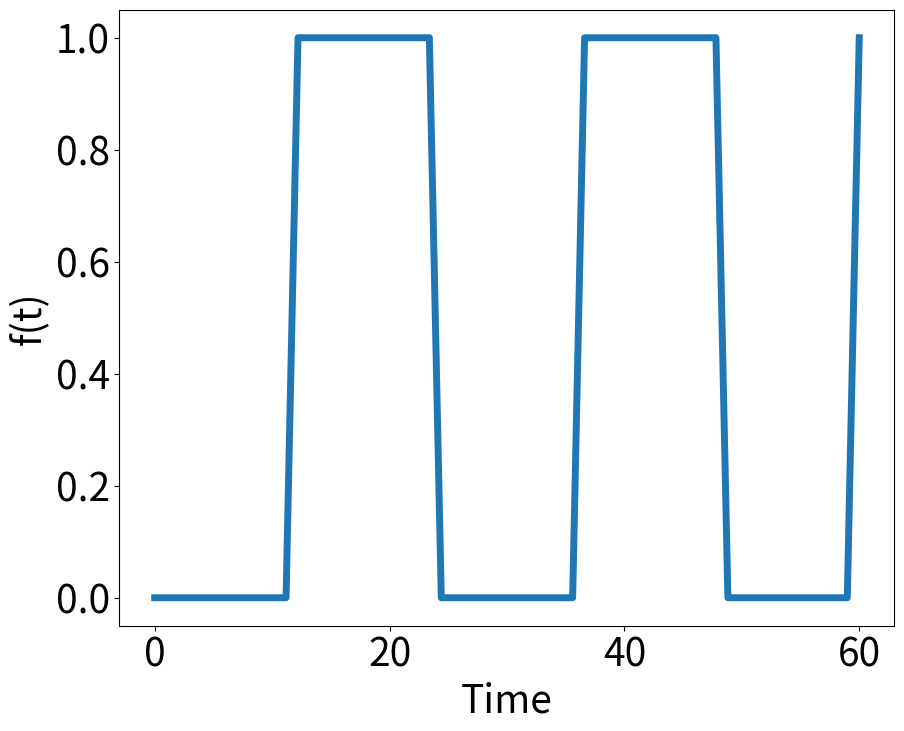
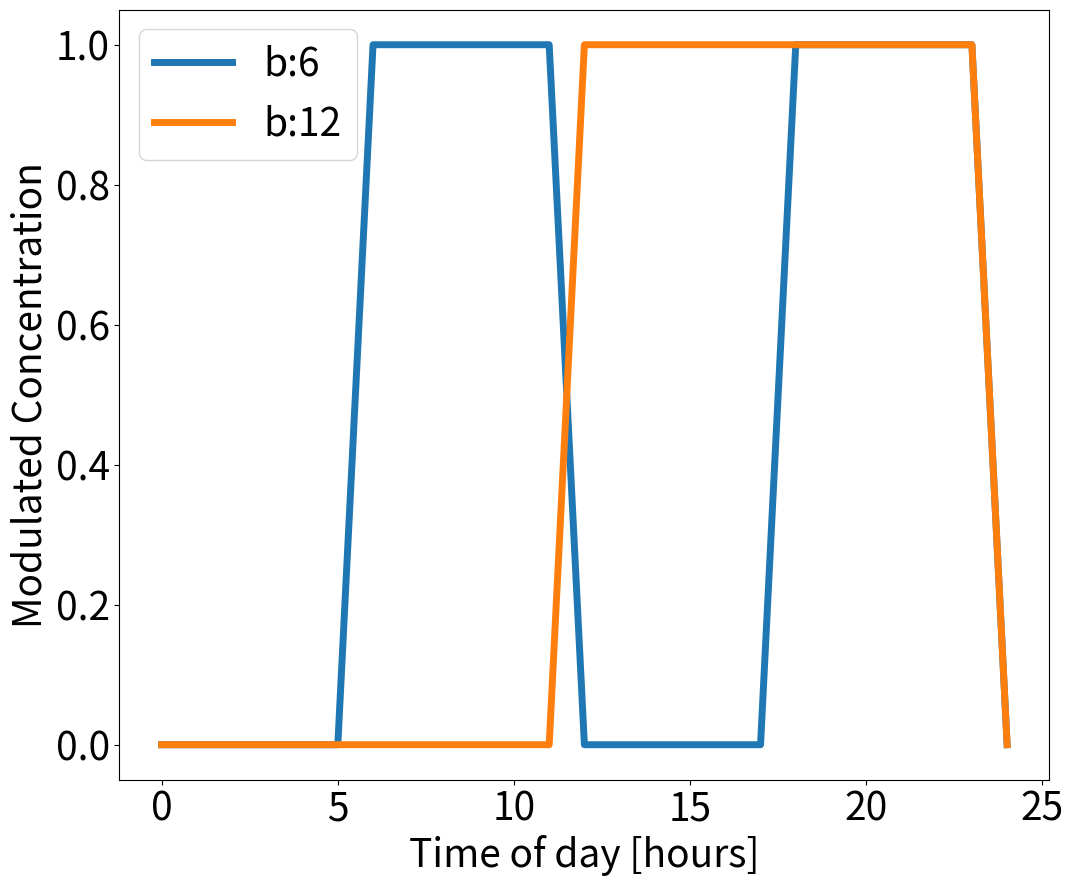
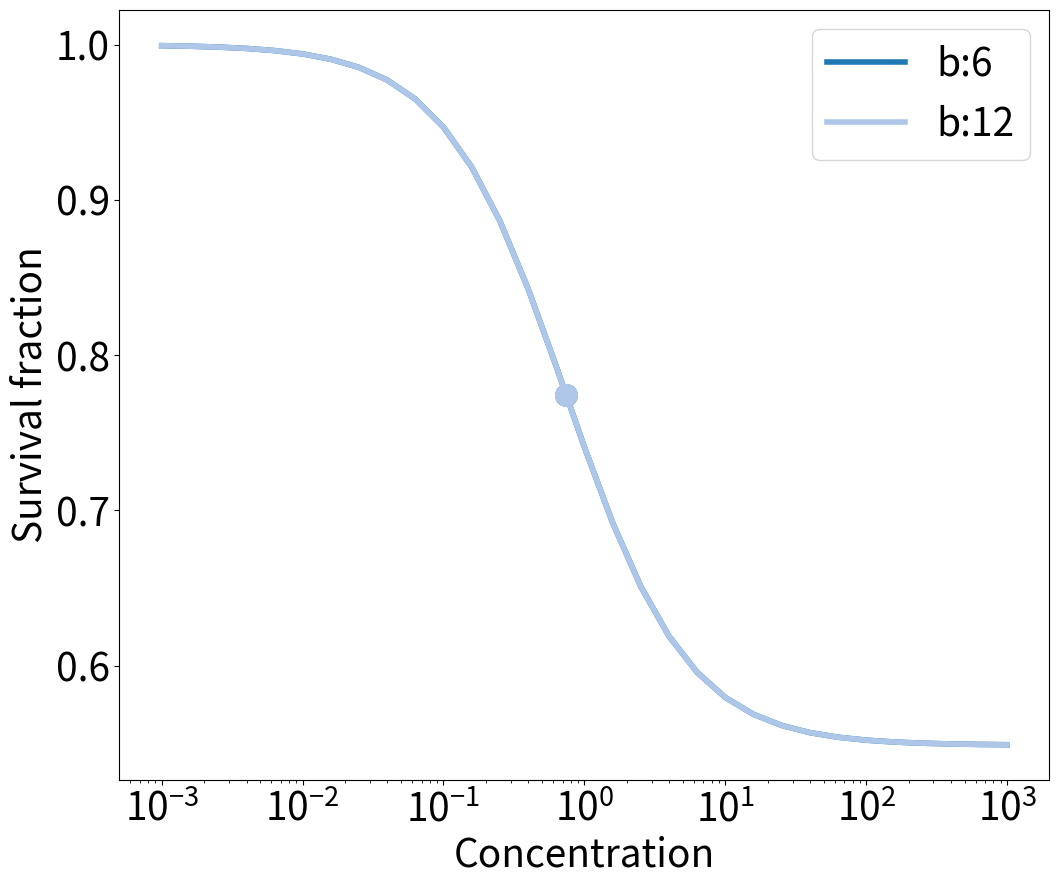
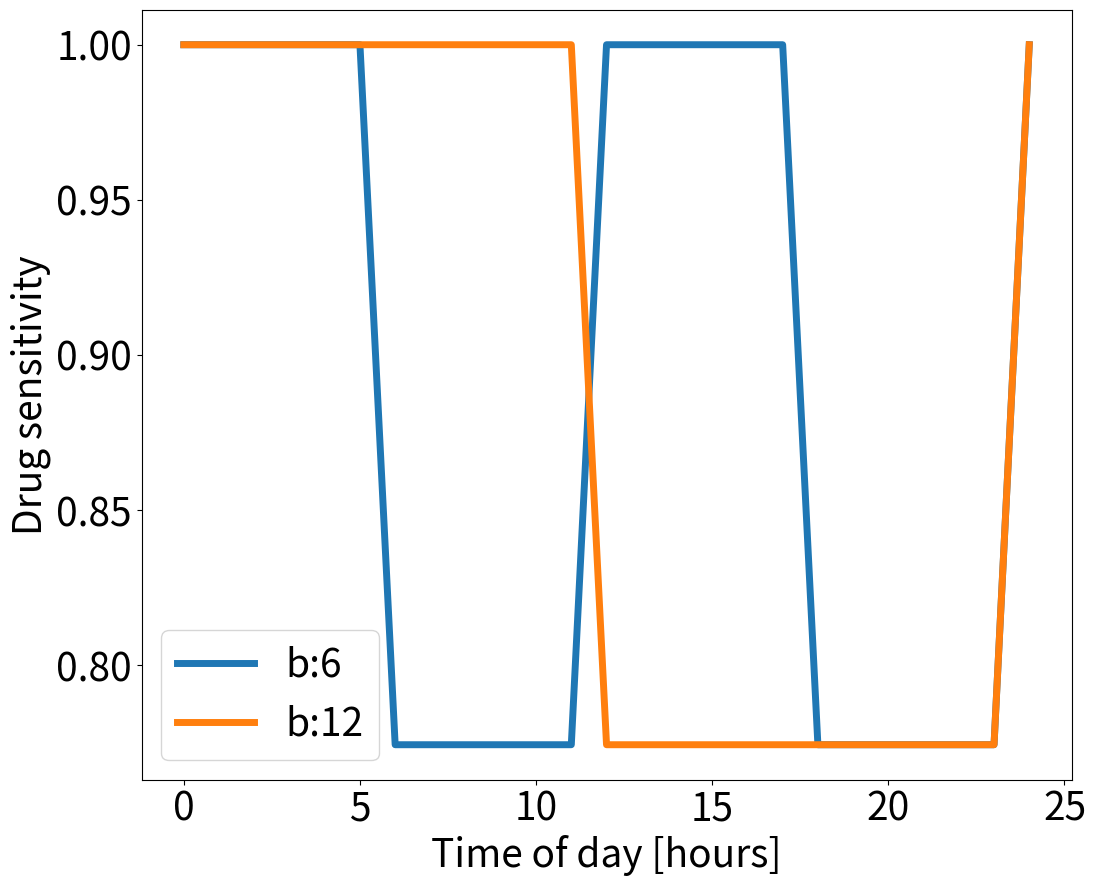

Here is the Python script that generated these plots, in order:
#!/usr/bin/env python3
# -*- coding: utf-8 -*-
"""
Created on Fri Apr 12 12:36:27 2024

@author: nicagutu
"""

import numpy as np
import matplotlib.pyplot as plt
from scipy.optimize import curve_fit

plt.rcParams.update({'font.size': 28})
plt.rcParams['svg.fonttype'] = 'none'

path ='output/'

def growthcurve(x0, t, k, kl, LC50, Sm, c, SC50, h): #cell count
    return x0*np.exp(t*k*(1-(Sm*c**h)/(SC50**h+c**h))-t*(kl*c**h)/(LC50**h+c**h))

def GRinh(Sm, c, h, SC50): #normalized growth rate inhibition
    return 2**(1-(Sm*c**h)/(SC50**h+c**h)-(1/k)*(kl*c**h)/(LC50**h+c**h))-1

def circmod_c(modul_strgth, Amp, t, T, phi): #circadian modulation complete
    return (1+modul_strgth*Amp*np.sin(t*(2*np.pi/T)+phi))

def pulse(time, b):
    t_normalized = time % (2 * b)
    result = np.where(t_normalized < b, 0, 1)
    return result
    
def GR(c, inf, EC50, hGR):
    return inf+(1-inf)/(1+(c/EC50)**hGR)

#Simulation parameters
tf = 60
t = np.linspace(0, tf, tf)
toD = np.arange(0, 25, step=1) #time of day

colors2 = plt.cm.tab20b(range(len(toD)))
    
#Growth parameters
doubling_time1 = 24
k = np.log(2)/doubling_time1 #growth rate

#Drug parameters
Sm = 0. #maximal inhibitor effect
SC50 = 1 #half maximum effect
h = 1 #Hill coeff
kl = 0.01 #killing effect
LC50 = 1 #half killing effect

opt = 'change_b'
var_vect =  [6,12]
colors = plt.cm.tab20(range(len(var_vect)))

#Circadian parameters
Amp = 1
T = 24
phi = 0 #0 or pi
modul_strgth = 1

#%%Pulse function 
plt.figure(figsize=(10,8))
plt.plot(t, pulse(t, 12), '-', linewidth=5)
plt.xlabel('Time')
plt.ylabel('f(t)')
# plt.savefig(path+'Pulse_function_sketch.svg')
plt.show()

#%%Modulated concentration
plt.figure(figsize = (12,10))
for ii in range(len(var_vect)):
    b = var_vect[ii]
    c = 1*pulse(toD, b)     
    plt.plot(toD, c, linewidth=5, label='b:'+str(var_vect[ii])) ######change
plt.xlabel('Time of day [hours]')
plt.ylabel('Modulated Concentration')
plt.legend(loc='best')
# plt.savefig(path+'Modul_concentration_pulse_function.svg')
plt.show()

#%%Survival curve
exp_factors = np.array(np.arange(-3, 3.2, step=0.2), dtype=float) 
c1 = 10 ** exp_factors

plt.figure(figsize = (12,10))
EC50_values = []
for ii in range(len(var_vect)):
    drc = []
    b = var_vect[ii] 
    for j in range(len(c1)):
        drc.append(growthcurve(1, t, k, kl, LC50, Sm, c1[j], SC50, h)[-1]/growthcurve(1, t, k, kl, LC50, Sm, 0, SC50, h)[-1])    
    plt.plot(c1, drc, linewidth=4, color=colors[ii], label='b:'+str(var_vect[ii])) 
    popt, pcov = curve_fit(GR, c1, drc)
    EC50_values.append(popt[1])
    c2 = popt[1]*pulse(toD, b)
    drc = []
    for j in range(len(c2)):
        drc.append(growthcurve(1, t, k, kl, LC50, Sm, c2[j], SC50, h)[-1]/growthcurve(1, t, k, kl, LC50, Sm, 0, SC50, h)[-1])    
    plt.plot(c2, drc, 'o', markersize=15, color=colors[ii])
plt.xscale(value='log')
plt.xlabel('Concentration')
plt.ylabel('Survival fraction')
plt.legend(loc='best')
# plt.savefig(path+'DRC_modulated_concentration_'+str(opt)+'_doublingtime_'+str(doubling_time1)+'.svg')
plt.show()

#%%ToD response
plt.figure(figsize = (12,10))
for ii in range(len(var_vect)):
    ratio = []
    b = var_vect[ii] 
    c2 = EC50_values[ii]*pulse(toD, b)
    for j in range(len(c2)):
        ratio.append(growthcurve(1, t, k, kl, LC50, Sm, c2[j], SC50, h)[-1])
    plt.plot(toD, ratio/ratio[0], linewidth=5, label='b:'+str(var_vect[ii])) 
plt.ylabel('Drug sensitivity')
plt.xlabel('Time of day [hours]')
plt.legend(loc='best')
# plt.savefig(path+'Timeofday_pulse_function.svg')
plt.show()
